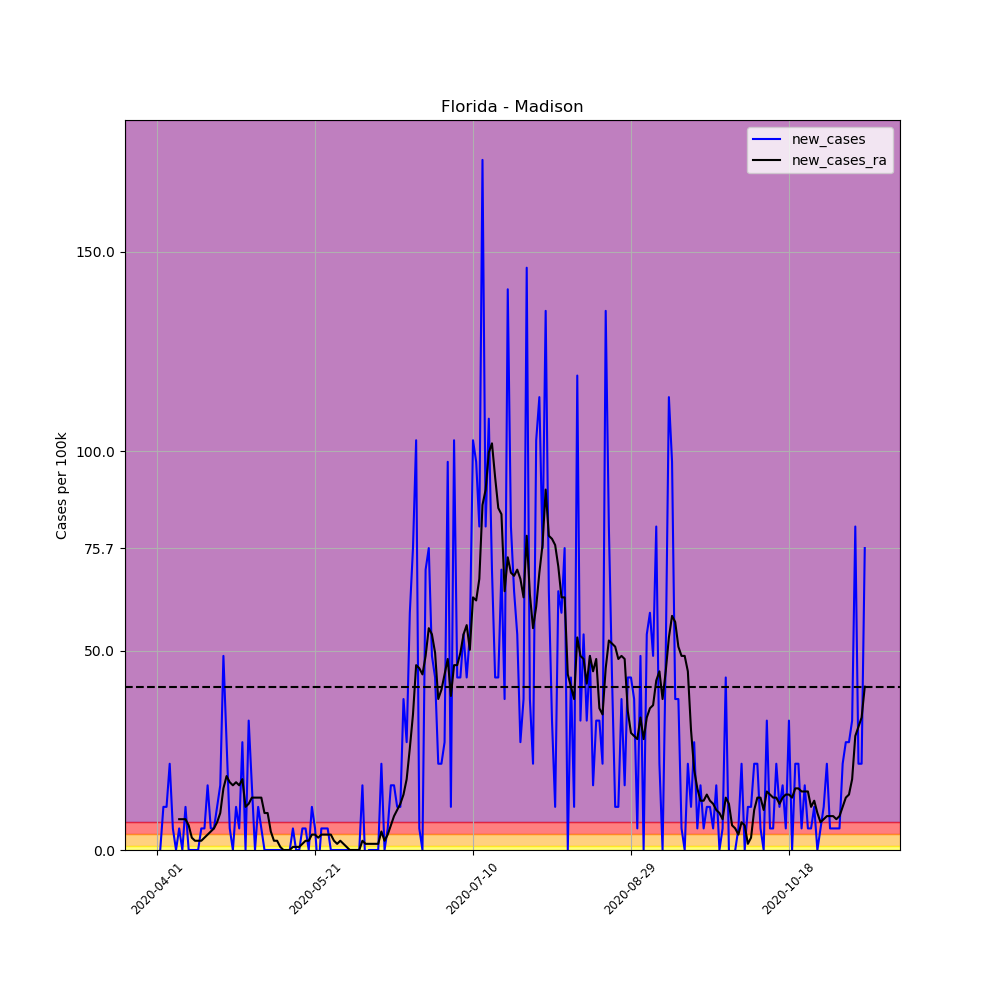

The data file committed next to this chart (first rows):
, date, county, state, fips, cases, deaths, COUNTY, STNAME, CTYNAME, POPESTIMATE2019, per_100k, per_100k_ra, new_cases, new_cases_ra
502747, 2020-04-01, Madison, Florida, 12079, 2, 0, 79, Florida, Madison, 18493, 10.81, , , 
502748, 2020-04-02, Madison, Florida, 12079, 2, 0, 79, Florida, Madison, 18493, 10.81, , 0.0, 
502749, 2020-04-03, Madison, Florida, 12079, 4, 0, 79, Florida, Madison, 18493, 21.63, , 10.81, 
502750, 2020-04-04, Madison, Florida, 12079, 6, 0, 79, Florida, Madison, 18493, 32.44, , 10.81, 
502751, 2020-04-05, Madison, Florida, 12079, 10, 0, 79, Florida, Madison, 18493, 54.07, , 21.63, 
502752, 2020-04-06, Madison, Florida, 12079, 11, 0, 79, Florida, Madison, 18493, 59.48, , 5.407, 
502753, 2020-04-07, Madison, Florida, 12079, 11, 0, 79, Florida, Madison, 18493, 59.48, 35.53, 0.0, 
502754, 2020-04-08, Madison, Florida, 12079, 12, 0, 79, Florida, Madison, 18493, 64.89, 43.26, 5.407, 7.725
502755, 2020-04-09, Madison, Florida, 12079, 12, 0, 79, Florida, Madison, 18493, 64.89, 50.98, 0.0, 7.725
502756, 2020-04-10, Madison, Florida, 12079, 14, 0, 79, Florida, Madison, 18493, 75.7, 58.71, 10.81, 7.725
502757, 2020-04-11, Madison, Florida, 12079, 14, 0, 79, Florida, Madison, 18493, 75.7, 64.89, 0.0, 6.18
502758, 2020-04-12, Madison, Florida, 12079, 14, 0, 79, Florida, Madison, 18493, 75.7, 67.98, 0.0, 3.09
502759, 2020-04-13, Madison, Florida, 12079, 14, 0, 79, Florida, Madison, 18493, 75.7, 70.3, 0.0, 2.317
502760, 2020-04-14, Madison, Florida, 12079, 14, 0, 79, Florida, Madison, 18493, 75.7, 72.61, 0.0, 2.317
502761, 2020-04-15, Madison, Florida, 12079, 15, 0, 79, Florida, Madison, 18493, 81.11, 74.93, 5.407, 2.317
502762, 2020-04-16, Madison, Florida, 12079, 16, 0, 79, Florida, Madison, 18493, 86.52, 78.02, 5.407, 3.09
502763, 2020-04-17, Madison, Florida, 12079, 19, 0, 79, Florida, Madison, 18493, 102.7, 81.88, 16.22, 3.862
502764, 2020-04-18, Madison, Florida, 12079, 20, 0, 79, Florida, Madison, 18493, 108.1, 86.52, 5.407, 4.635
502765, 2020-04-19, Madison, Florida, 12079, 21, 0, 79, Florida, Madison, 18493, 113.6, 91.93, 5.407, 5.407
502766, 2020-04-20, Madison, Florida, 12079, 23, 1, 79, Florida, Madison, 18493, 124.4, 98.88, 10.81, 6.952
502767, 2020-04-21, Madison, Florida, 12079, 26, 2, 79, Florida, Madison, 18493, 140.6, 108.1, 16.22, 9.27
502768, 2020-04-22, Madison, Florida, 12079, 35, 2, 79, Florida, Madison, 18493, 189.3, 123.6, 48.67, 15.45
502769, 2020-04-23, Madison, Florida, 12079, 40, 2, 79, Florida, Madison, 18493, 216.3, 142.1, 27.04, 18.54
502770, 2020-04-24, Madison, Florida, 12079, 41, 2, 79, Florida, Madison, 18493, 221.7, 159.1, 5.407, 16.99
502771, 2020-04-25, Madison, Florida, 12079, 41, 2, 79, Florida, Madison, 18493, 221.7, 175.4, 0.0, 16.22
502772, 2020-04-26, Madison, Florida, 12079, 43, 2, 79, Florida, Madison, 18493, 232.5, 192.4, 10.81, 16.99
502773, 2020-04-27, Madison, Florida, 12079, 44, 2, 79, Florida, Madison, 18493, 237.9, 208.6, 5.407, 16.22
502774, 2020-04-28, Madison, Florida, 12079, 49, 2, 79, Florida, Madison, 18493, 265, 226.3, 27.04, 17.77
502775, 2020-04-29, Madison, Florida, 12079, 49, 2, 79, Florida, Madison, 18493, 265, 237.2, 0.0, 10.81
502776, 2020-04-30, Madison, Florida, 12079, 55, 2, 79, Florida, Madison, 18493, 297.4, 248.7, 32.44, 11.59
502777, 2020-05-01, Madison, Florida, 12079, 58, 2, 79, Florida, Madison, 18493, 313.6, 261.9, 16.22, 13.13
502778, 2020-05-02, Madison, Florida, 12079, 58, 2, 79, Florida, Madison, 18493, 313.6, 275, 0.0, 13.13
502779, 2020-05-03, Madison, Florida, 12079, 60, 2, 79, Florida, Madison, 18493, 324.4, 288.1, 10.81, 13.13
502780, 2020-05-04, Madison, Florida, 12079, 61, 2, 79, Florida, Madison, 18493, 329.9, 301.3, 5.407, 13.13
502781, 2020-05-05, Madison, Florida, 12079, 61, 3, 79, Florida, Madison, 18493, 329.9, 310.5, 0.0, 9.27
502782, 2020-05-06, Madison, Florida, 12079, 61, 3, 79, Florida, Madison, 18493, 329.9, 319.8, 0.0, 9.27
502783, 2020-05-07, Madison, Florida, 12079, 61, 3, 79, Florida, Madison, 18493, 329.9, 324.4, 0.0, 4.635
502784, 2020-05-08, Madison, Florida, 12079, 61, 3, 79, Florida, Madison, 18493, 329.9, 326.8, 0.0, 2.317
502785, 2020-05-09, Madison, Florida, 12079, 61, 3, 79, Florida, Madison, 18493, 329.9, 329.1, 0.0, 2.317
502786, 2020-05-10, Madison, Florida, 12079, 61, 3, 79, Florida, Madison, 18493, 329.9, 329.9, 0.0, 0.7725
502787, 2020-05-11, Madison, Florida, 12079, 61, 3, 79, Florida, Madison, 18493, 329.9, 329.9, 0.0, 0.0
502788, 2020-05-12, Madison, Florida, 12079, 61, 3, 79, Florida, Madison, 18493, 329.9, 329.9, 0.0, 0.0
502789, 2020-05-13, Madison, Florida, 12079, 61, 3, 79, Florida, Madison, 18493, 329.9, 329.9, 0.0, 0.0
502790, 2020-05-14, Madison, Florida, 12079, 62, 3, 79, Florida, Madison, 18493, 335.3, 330.6, 5.407, 0.7725
502791, 2020-05-15, Madison, Florida, 12079, 62, 3, 79, Florida, Madison, 18493, 335.3, 331.4, 0.0, 0.7725
502792, 2020-05-16, Madison, Florida, 12079, 62, 3, 79, Florida, Madison, 18493, 335.3, 332.2, 0.0, 0.7725
502793, 2020-05-17, Madison, Florida, 12079, 63, 3, 79, Florida, Madison, 18493, 340.7, 333.7, 5.407, 1.545
502794, 2020-05-18, Madison, Florida, 12079, 64, 3, 79, Florida, Madison, 18493, 346.1, 336, 5.407, 2.317
502795, 2020-05-19, Madison, Florida, 12079, 64, 3, 79, Florida, Madison, 18493, 346.1, 338.4, 0.0, 2.317
502796, 2020-05-20, Madison, Florida, 12079, 66, 3, 79, Florida, Madison, 18493, 356.9, 342.2, 10.81, 3.862
502797, 2020-05-21, Madison, Florida, 12079, 67, 3, 79, Florida, Madison, 18493, 362.3, 346.1, 5.407, 3.862
502798, 2020-05-22, Madison, Florida, 12079, 66, 3, 79, Florida, Madison, 18493, 356.9, 349.2, -5.407, 3.09
502799, 2020-05-23, Madison, Florida, 12079, 67, 3, 79, Florida, Madison, 18493, 362.3, 353, 5.407, 3.862
502800, 2020-05-24, Madison, Florida, 12079, 68, 3, 79, Florida, Madison, 18493, 367.7, 356.9, 5.407, 3.862
502801, 2020-05-25, Madison, Florida, 12079, 69, 3, 79, Florida, Madison, 18493, 373.1, 360.8, 5.407, 3.862
502802, 2020-05-26, Madison, Florida, 12079, 69, 3, 79, Florida, Madison, 18493, 373.1, 364.6, 0.0, 3.862
502803, 2020-05-27, Madison, Florida, 12079, 69, 4, 79, Florida, Madison, 18493, 373.1, 366.9, 0.0, 2.317
502804, 2020-05-28, Madison, Florida, 12079, 69, 4, 79, Florida, Madison, 18493, 373.1, 368.5, 0.0, 1.545
502805, 2020-05-29, Madison, Florida, 12079, 69, 4, 79, Florida, Madison, 18493, 373.1, 370.8, 0.0, 2.317
502806, 2020-05-30, Madison, Florida, 12079, 69, 4, 79, Florida, Madison, 18493, 373.1, 372.3, 0.0, 1.545
... 165 more rows
